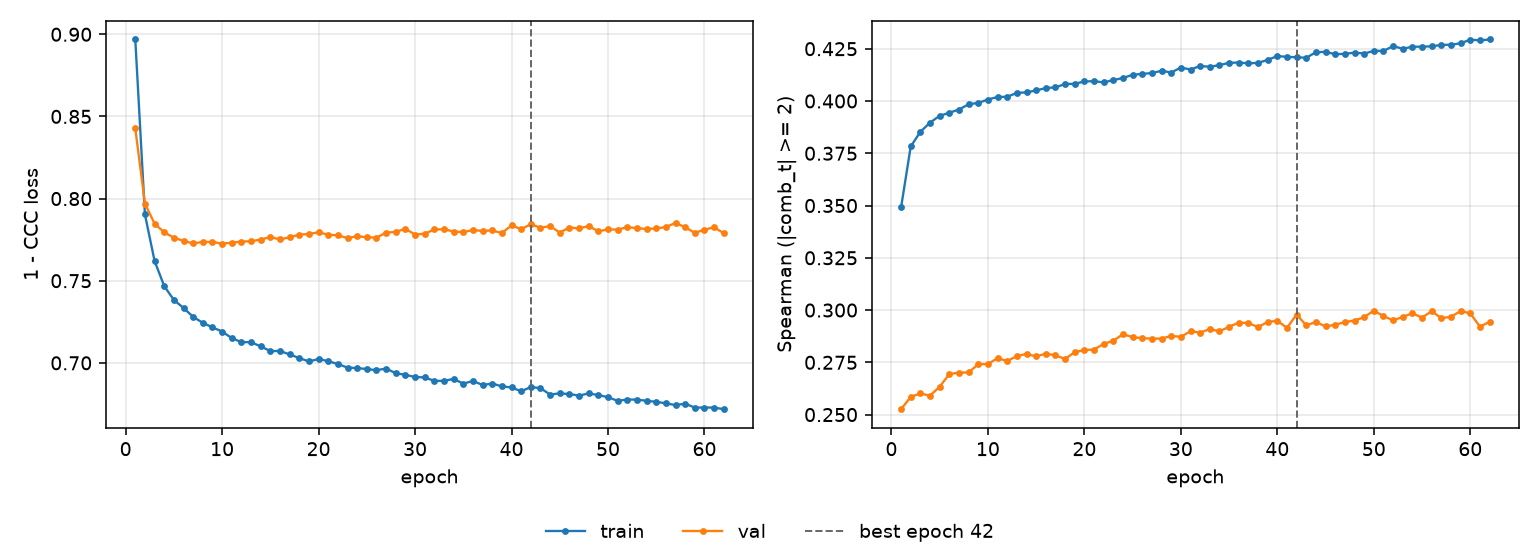

The file beside this chart, header and first rows:
epoch, tr_loss, vl_loss, tr_sp, vl_sp, is_best
1, 0.8968, 0.8427, 0.3491, 0.2526, False
2, 0.7903, 0.7969, 0.3782, 0.2585, False
3, 0.762, 0.7847, 0.3853, 0.2601, False
4, 0.7467, 0.7794, 0.3897, 0.2591, False
5, 0.7383, 0.7762, 0.3929, 0.2633, False
6, 0.7334, 0.7742, 0.3944, 0.2694, False
7, 0.728, 0.7727, 0.3959, 0.2701, False
8, 0.7244, 0.7736, 0.3984, 0.2702, False
9, 0.7216, 0.7736, 0.3991, 0.2741, False
10, 0.7191, 0.7726, 0.4007, 0.2742, False
11, 0.7151, 0.7732, 0.4019, 0.277, False
12, 0.7126, 0.7738, 0.402, 0.2756, False
13, 0.7126, 0.774, 0.4039, 0.278, False
14, 0.71, 0.775, 0.4041, 0.279, False
15, 0.7072, 0.7766, 0.405, 0.2778, False
16, 0.7072, 0.7751, 0.4062, 0.2791, False
17, 0.7051, 0.7764, 0.4065, 0.2784, False
18, 0.7029, 0.778, 0.4081, 0.2766, False
19, 0.7009, 0.7784, 0.4082, 0.2799, False
20, 0.7023, 0.7795, 0.4094, 0.2809, False
21, 0.701, 0.778, 0.4095, 0.2811, False
22, 0.6993, 0.7776, 0.4089, 0.2838, False
23, 0.6971, 0.776, 0.41, 0.2853, False
24, 0.6968, 0.777, 0.411, 0.2885, False
25, 0.6963, 0.7764, 0.4125, 0.287, False
26, 0.6955, 0.7762, 0.413, 0.2866, False
27, 0.6966, 0.7793, 0.4134, 0.2864, False
28, 0.6937, 0.7797, 0.4144, 0.2864, False
29, 0.6927, 0.7816, 0.4136, 0.2876, False
30, 0.6914, 0.7781, 0.416, 0.2872, False
31, 0.6912, 0.7786, 0.4151, 0.2899, False
32, 0.689, 0.7812, 0.4168, 0.2892, False
33, 0.6891, 0.7813, 0.4164, 0.2909, False
34, 0.6902, 0.78, 0.4172, 0.2898, False
35, 0.6873, 0.7796, 0.4183, 0.292, False
36, 0.689, 0.7809, 0.4184, 0.294, False
37, 0.6865, 0.7803, 0.418, 0.2938, False
38, 0.6874, 0.7806, 0.4182, 0.2919, False
39, 0.6857, 0.779, 0.4197, 0.2943, False
40, 0.685, 0.7837, 0.4215, 0.2948, False
41, 0.6827, 0.7814, 0.4211, 0.2915, False
42, 0.6853, 0.7844, 0.4209, 0.2979, True
43, 0.6846, 0.7822, 0.4207, 0.2927, False
44, 0.6807, 0.7833, 0.4233, 0.2943, False
45, 0.6814, 0.7793, 0.4235, 0.2922, False
46, 0.681, 0.7824, 0.4224, 0.293, False
47, 0.6801, 0.7818, 0.4226, 0.2942, False
48, 0.6814, 0.7833, 0.4231, 0.295, False
49, 0.6804, 0.78, 0.4227, 0.2966, False
50, 0.6792, 0.7813, 0.4239, 0.2997, False
51, 0.6769, 0.7811, 0.4239, 0.2971, False
52, 0.6777, 0.7826, 0.4262, 0.2951, False
53, 0.6776, 0.782, 0.425, 0.2967, False
54, 0.6769, 0.7815, 0.4259, 0.2985, False
55, 0.6763, 0.7818, 0.426, 0.2964, False
56, 0.6754, 0.7827, 0.4261, 0.2995, False
57, 0.6743, 0.7852, 0.4268, 0.2961, False
58, 0.6752, 0.7826, 0.4269, 0.2968, False
59, 0.6728, 0.7791, 0.4276, 0.2995, False
60, 0.6728, 0.7811, 0.4293, 0.2985, False
... 2 more rows
